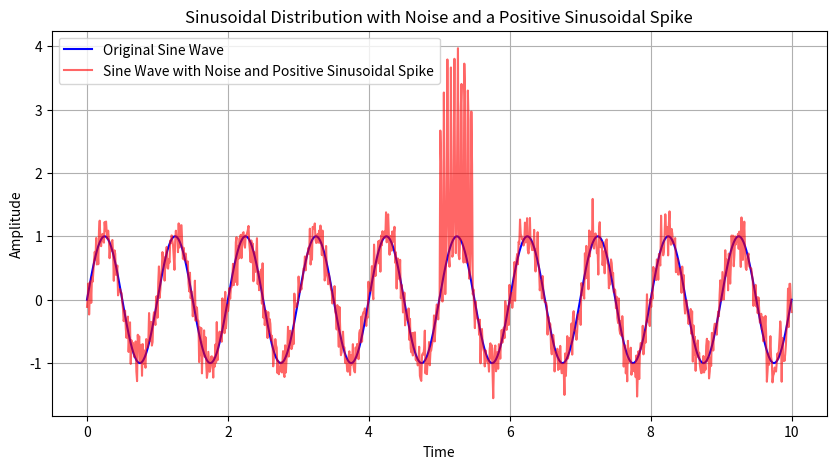

Generate this figure with matplotlib:
import numpy as np
import matplotlib.pyplot as plt

# Parameters for the main sine wave
x = np.linspace(0, 10, 1000)  # 1000 points from 0 to 10
amplitude = 1
frequency = 1
phase = 0

# Generate the main sine wave
y = amplitude * np.sin(2 * np.pi * frequency * x + phase)

# Adding Gaussian noise
noise = np.random.normal(0, 0.2, y.shape)
y_noisy = y + noise

# Parameters for the sinusoidal spike
spike_amplitude = 3
spike_frequency = 10
spike_phase = 0
spike_length = 50  # length of the spike in number of samples

# Generate the spike as a sinusoidal wave
spike_x = np.linspace(0, 1, spike_length)
spike = spike_amplitude * np.sin(2 * np.pi * spike_frequency * spike_x + spike_phase)

# Apply threshold to keep only the positive parts of the spike
spike[spike < 0] = 0

# Position to insert the spike (around the middle)
spike_position = len(x) // 2

# Add the spike to the noisy signal
if spike_position + spike_length <= len(y_noisy):
    y_noisy[spike_position:spike_position + spike_length] += spike
else:
    y_noisy[spike_position:] += spike[:len(y_noisy) - spike_position]

# Plotting
plt.figure(figsize=(10, 5))
plt.plot(x, y, label='Original Sine Wave', color='blue')
plt.plot(x, y_noisy, label='Sine Wave with Noise and Positive Sinusoidal Spike', color='red', alpha=0.6)
plt.title('Sinusoidal Distribution with Noise and a Positive Sinusoidal Spike')
plt.xlabel('Time')
plt.ylabel('Amplitude')
plt.legend()
plt.grid(True)
plt.show()

